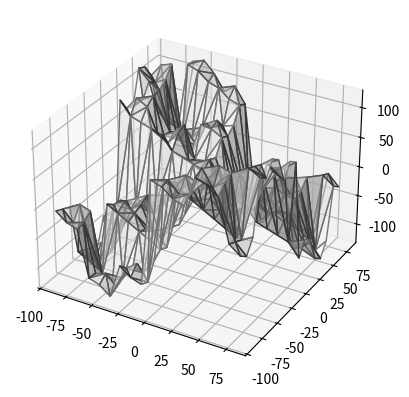

Generate this figure with matplotlib:
# Import packages
import numpy as np
import matplotlib.pyplot as plt
from mpl_toolkits.mplot3d import axes3d

X = []
Y = []
Z = []

for el in np.arange(-90, 90, 10):
    for az in np.arange(-90, 90, 10):
        X.append(el)
        Y.append(az)
        Z.append(el^2-az)

# Plot X,Y,Z
fig = plt.figure()
ax = fig.add_subplot(111, projection='3d')
ax.plot_trisurf(X, Y, Z, color='white', edgecolors='grey', alpha=0.5)  # alpha controls opacity of surface
#ax.scatter(X, Y, Z, c='red')
plt.show()
